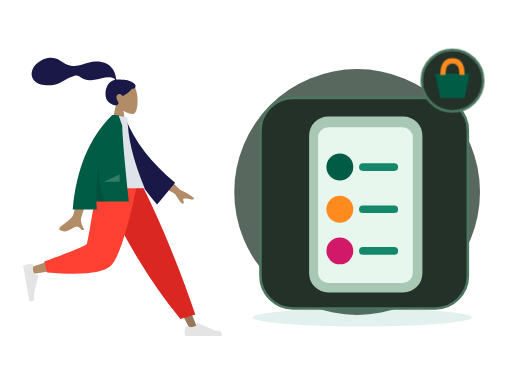
t = 0.00 s
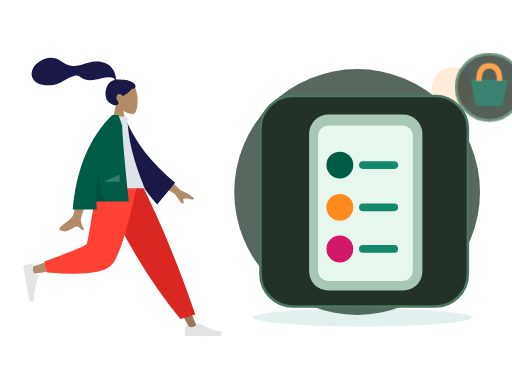
t = 0.70 s
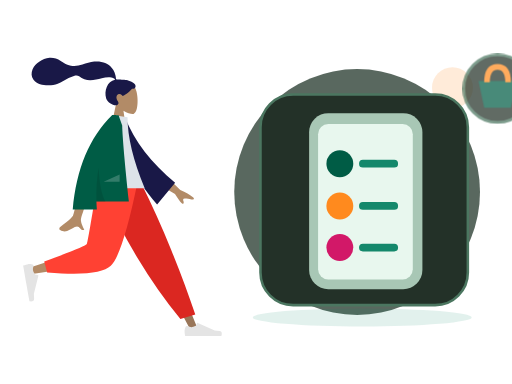
t = 1.05 s
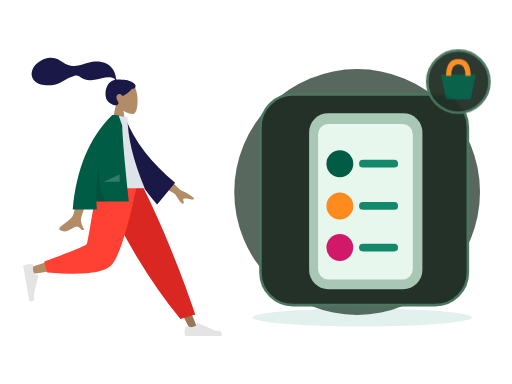
t = 1.75 s
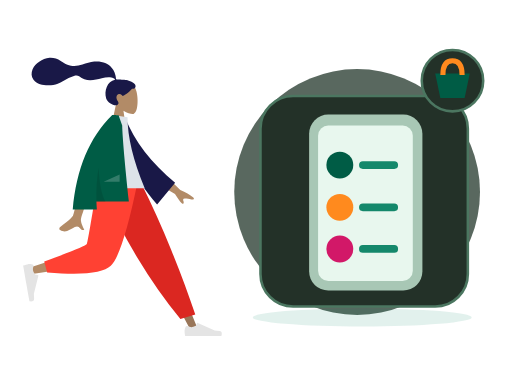
t = 2.10 s
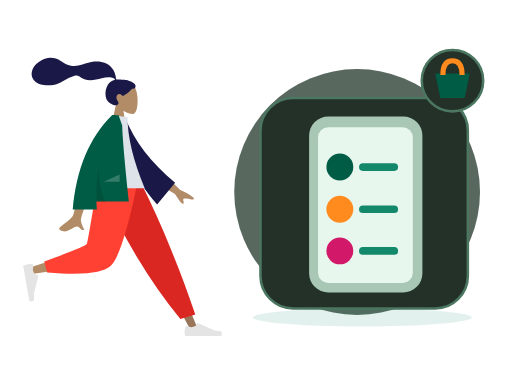
t = 2.80 s

The animated SVG that drew these frames (rendered in a browser with its animation timeline set to each time). Animation: 2 CSS @keyframes rules; one cycle of 2.80 s.

<?xml version="1.0" encoding="UTF-8"?>
<svg xmlns="http://www.w3.org/2000/svg" xmlns:xlink="http://www.w3.org/1999/xlink" width="800" height="600" viewBox="0 0 800 600" role="img" aria-labelledby="zil-230-title zil-230-desc" data-illustration="ZIL-230" data-base="BASE-ONBOARDING" data-theme="dark" data-motion="on" data-requires-business-state="false" data-status="REVUE_VISUELLE_REQUISE">
<title id="zil-230-title">Comment acheter sur Zamurek</title><desc id="zil-230-desc">Illustration Zamurek. Géométrie vectorielle native. Famille BASE-ONBOARDING. Sources Humaaans / IRA Design lorsque présentes. Pas de preuve transactionnelle.</desc>
<style><![CDATA[#zil-230-seal{transform-box:fill-box;transform-origin:center;animation:zil-230-hint 2s ease-in-out 1}#zil-230-device{transform-box:fill-box;transform-origin:center;animation:zil-230-float 2.8s ease-in-out 1}@keyframes zil-230-hint{0%,100%{scale:1;opacity:1}50%{scale:1.1;opacity:.72}}@keyframes zil-230-float{0%,100%{translate:0 0}50%{translate:0 -6px}}@media(prefers-reduced-motion:reduce){*{animation:none!important;transition:none!important}}]]></style>
<g id="zil-230-background" data-layer="decor">
<circle cx="558" cy="300" r="192" fill="#33453A" opacity=".81"/>
<ellipse cx="566" cy="496" rx="171" ry="14" fill="#14886B" opacity=".12"/>
<circle cx="707" cy="137" r="32" fill="#FF8A1E" opacity=".17"/>
<path d="M701 218l10 16 16 10-16 10-10 16-10-16-16-10 16-10z" fill="#D21868" opacity=".25"/></g>
<g id="zil-230-person" data-upstream="Humaaans" data-source="standing-18.svg"><svg x="9" y="89" width="355" height="445" viewBox="0 0 380 480" overflow="visible">
    
    <title>humaaans/standing-18</title>
    <desc>Created with Sketch.</desc>
    <g id="zil-230-person-node-0" data-part="part" stroke="none" stroke-width="1" fill="none" fill-rule="evenodd">
        <g id="zil-230-person-node-1" data-part="part" transform="translate(28.000000, 9.000000)">
            <g id="zil-230-person-node-2" data-part="head" transform="translate(88.812991, 0.000000)">
                <g id="zil-230-person-node-3" data-part="head" stroke-width="1" transform="translate(58.494090, 33.579940)" fill="#B28B67">
                    <path d="M8.94989243,37.3605292 C3.95849475,31.501641 0.580212404,24.3214928 1.14472537,16.2759306 C2.77124441,-6.90557456 35.0407011,-1.80593879 41.3177785,9.89409432 C47.5948559,21.5941274 46.8489759,51.2722317 38.7364127,53.363354 C35.5011336,54.1972907 28.6090274,52.1544798 21.5944711,47.9264891 L25.9973733,79.0753437 L0,79.0753437 L8.94989243,37.3605292 Z"></path>
                </g>
                <path d="M84.9940249,29.9893314 C81.5676464,29.4274427 72.3419711,29.0411286 70.6405918,29.041378 C69.5533301,29.041378 68.3750696,29.2897762 67.7311163,28.2914448 C67.2037707,27.4739254 67.3969567,26.091275 67.2395735,25.1425734 C67.05683,24.0404933 66.7972597,22.9526288 66.5347057,21.8675077 C65.7875707,18.7797383 64.6577932,15.8421051 63.0769997,13.0840369 C60.1108365,7.90957277 55.7655192,3.85639217 50.2797332,1.49785606 C44.2218482,-1.10633492 37.3668535,-1.70264029 30.8507422,-1.17441997 C23.8776479,-0.609289084 17.5654138,1.69263418 10.981675,3.85888613 C4.70773004,5.92313519 -1.86357718,6.73566672 -8.42543645,5.72760888 C-15.0367732,4.71206917 -20.0322596,1.12875027 -25.6087957,-2.2722603 C-31.3176033,-5.75407511 -37.8416707,-8.03130819 -44.5905002,-7.5078264 C-50.8903028,-7.01901063 -56.6965736,-4.4178124 -61.9058823,-0.942980669 C-66.7797883,2.30814302 -70.8013886,6.2196668 -73.0718834,11.7248298 C-75.5144305,17.6467331 -75.5121929,24.1469853 -71.4955652,29.3805563 C-65.6736307,36.9666778 -54.8654091,38.9284252 -45.8734342,38.7333977 C-40.6723303,38.6209202 -35.5642143,37.6714704 -30.6537596,35.9444044 C-24.1050777,33.6409848 -18.4459962,29.7369429 -12.3194892,26.5693668 C-9.44432472,25.0829678 -6.47244294,23.8621753 -3.35734994,22.9828057 C-0.334498886,22.1291239 2.64285276,21.7375725 5.3797786,23.5636486 C8.27508214,25.4954684 10.8695426,27.3931211 14.1817997,28.6024414 C17.359299,29.7626306 20.7250117,30.4115585 24.1103662,30.385372 C30.6970885,30.3344952 37.1900771,28.2822172 43.5873429,26.9075475 C48.8041105,25.7867627 54.3858679,24.6697189 59.7043254,25.7471088 C61.9236023,26.1967694 65.1652483,27.1250206 65.9668334,29.431433 C52.4758875,31.8765095 47.1773328,48.5610887 50.9806353,60.809166 C53.0333297,67.4199006 65.3723576,75.1477794 70.169934,71.6724164 C73.2093367,69.470674 71.3641069,66.5801849 70.169934,64.6720576 C67.8830296,61.0179103 67.100589,56.3240319 71.3322821,53.7799453 C74.9824282,51.585761 78.8203054,56.7963664 78.8929055,56.7906303 C79.8961301,56.7115718 88.5648619,51.8090231 94.5374603,44.6549613 C100.429451,45.0042323 101.323351,41.1192053 99.9164591,37.9419834 C98.5095672,34.7647615 89.7282005,30.7661994 84.9940249,29.9893314 Z" id="zil-230-person-node-4" data-part="part" fill="#191847"></path>
            </g>
            <g id="zil-230-person-node-5" data-part="legs" transform="translate(0.000000, 202.587623)">
                <polygon id="zil-230-person-node-6" data-part="part" fill="#997659" points="140.819105 0 221.309587 134.565555 281.65429 248.32939 294.652004 248.32939 193.543607 5.51402013e-13"></polygon>
                <g id="zil-230-person-node-7" data-part="part" transform="translate(270.805972, 215.561553)" fill="#E4E4E4">
                    <path d="M2.90101634,27.5159711 C1.68915471,30.7510048 1.08322389,33.1715576 1.08322389,34.7776295 C1.08322389,36.7309922 1.40863973,39.5814342 2.05947141,43.3289555 C4.32550923,43.3289555 24.6907726,43.3289555 63.1552616,43.3289555 C64.7429247,38.080202 63.8264335,35.2465689 60.4057881,34.8280561 C56.9851428,34.4095434 54.1435546,34.0316599 51.8810236,33.6944057 L23.4842859,21.0349984 C22.9378762,20.7914062 22.2974531,21.0368884 22.053861,21.5832981 C22.0496938,21.5926456 22.0456593,21.6020518 22.0417587,21.6115137 L20.2164382,26.0392887 C17.0498153,27.5167596 14.4766054,28.2554951 12.4968086,28.2554951 C10.8882707,28.2554951 8.66686616,27.6058583 5.8325951,26.3065849 L5.83260102,26.3065719 C4.74493521,25.8079692 3.45901046,26.2854991 2.96040771,27.373165 C2.9389172,27.420045 2.91910746,27.4676773 2.90101634,27.5159711 Z" id="zil-230-person-node-8" data-part="part"></path>
                </g>
                <path d="M264.89488,230.11238 L289.960742,222.529813 C278.978705,189.699447 265.518659,153.570834 249.580605,114.143973 C233.64255,74.7171116 216.525672,36.6691207 198.229971,2.84217094e-14 L127.43487,2.84217094e-14 C147.775755,46.3847539 169.339822,88.531257 192.127069,126.439509 C214.914315,164.347762 239.170253,198.905385 264.89488,230.11238 Z" id="zil-230-person-node-9" data-part="part" fill="#DB2721"></path>
                <path d="M135.52932,2.84217094e-14 C127.93253,47.2872601 113.280403,107.702209 111.897637,109.566632 C110.975793,110.809581 77.7891793,121.930063 12.3377948,142.928077 L15.1454578,154.389667 C93.1960803,143.128296 134.322102,134.391261 138.523523,128.178562 C144.825654,118.859514 176.293047,45.2388276 188.480956,2.84217094e-14 L135.52932,2.84217094e-14 Z" id="zil-230-person-node-10" data-part="part" fill="#B28B67"></path>
                <path d="M35.3450622,133.02041 L40.2904549,151.480129 C98.667773,156.600183 134.436845,152.900622 147.597671,140.381446 C160.758498,127.862271 175.757955,81.0684551 192.596043,-1.13686838e-13 L125.088686,-1.13686838e-13 C114.42047,66.3841564 108.456243,100.969601 107.196005,103.756335 C105.935767,106.543068 81.9854524,116.29776 35.3450622,133.02041 Z" id="zil-230-person-node-11" data-part="part" fill="#FF4133"></path>
                <g id="zil-230-person-node-12" data-part="part" transform="translate(26.538985, 166.816479) rotate(80.000000) translate(-26.538985, -166.816479) translate(-6.499343, 145.152001)" fill="#E4E4E4">
                    <path d="M2.90101634,27.5159711 C1.68915471,30.7510048 1.08322389,33.1715576 1.08322389,34.7776295 C1.08322389,36.7309922 1.40863973,39.5814342 2.05947141,43.3289555 C4.32550923,43.3289555 24.6907726,43.3289555 63.1552616,43.3289555 C64.7429247,38.080202 63.8264335,35.2465689 60.4057881,34.8280561 C56.9851428,34.4095434 54.1435546,34.0316599 51.8810236,33.6944057 L23.4842859,21.0349984 C22.9378762,20.7914062 22.2974531,21.0368884 22.053861,21.5832981 C22.0496938,21.5926456 22.0456593,21.6020518 22.0417587,21.6115137 L20.2164382,26.0392887 C17.0498153,27.5167596 14.4766054,28.2554951 12.4968086,28.2554951 C10.8882707,28.2554951 8.66686616,27.6058583 5.8325951,26.3065849 L5.83260102,26.3065719 C4.74493521,25.8079692 3.45901046,26.2854991 2.96040771,27.373165 C2.9389172,27.420045 2.91910746,27.4676773 2.90101634,27.5159711 Z" id="zil-230-person-node-13" data-part="part"></path>
                </g>
            </g>
            <g id="zil-230-person-node-14" data-part="body" transform="translate(23.827876, 88.835214)">
                <path d="M210.19354,96.5396333 L240.879002,126.47455 C249.807341,130.282961 257.122842,134.488215 262.825507,139.090312 C264.107951,140.637234 265.5041,143.601216 259.470265,142.274876 C253.43643,140.948537 247.030091,139.824791 245.896043,141.787038 C244.761995,143.749286 248.10356,146.756146 246.007699,149.324223 C244.610458,151.036274 239.911426,145.590574 231.910604,132.987123 L200.001781,114.17447 L210.19354,96.5396333 Z M73.9927793,100.761368 L96.6293333,100.850387 C82.6523057,145.970635 75.1067877,169.911156 73.9927793,172.67195 C71.4862604,178.883737 76.7903914,188.344179 79.0586484,193.428151 C71.6710111,196.733899 72.4581718,184.491366 63.1388661,188.827038 C54.632636,192.784439 48.161968,199.954983 38.3342483,193.890979 C37.1259879,193.145445 35.8019313,190.338376 39.0010193,188.1448 C46.9711142,182.679802 58.4565037,173.115071 60.0083607,169.966765 C62.124595,165.673489 66.7860678,142.605023 73.9927793,100.761368 Z" id="zil-230-person-node-15" data-part="part" fill="#B28B67"></path>
                <path d="M132.173885,10.0003227 L141.364987,7.58346535 C160.941262,46.3099933 192.179651,80.3211632 235.080154,109.616975 L208.045922,149.013749 C163.933825,105.815544 135.04614,59.7924322 132.173885,10.0003227 Z" id="zil-230-person-node-16" data-part="part" fill="#191847" transform="translate(183.627020, 78.298607) rotate(5.000000) translate(-183.627020, -78.298607) "></path>
                <path d="M97.4901498,123.487523 L180.898389,123.487523 C161.574617,76.502846 151.912731,36.5899202 151.912731,3.74874572 L126.752585,0 C106.979075,31.8017275 101.394984,70.9560932 97.4901498,123.487523 Z" id="zil-230-person-node-17" data-part="part" fill="#DDE3E9"></path>
                <path d="M126.219885,0.017786392 C126.223188,0.0118565639 126.226491,0.00592776645 126.229794,-1.5232346e-14 L127.872145,-4.26345402e-14 C129.83736,0.0676723928 132.830635,0.189597645 136.851969,0.365775757 L142.931563,17.7398277 C143.574649,38.9228588 147.330175,81.6123822 154.198141,145.808398 L99.5223662,145.808398 C99.6656983,150.242152 99.90203,154.717323 100.231361,159.233911 L59.5773138,159.233911 C65.6584422,90.6268035 87.8659627,37.548833 126.199875,1.42108547e-14 L126.219885,0.0177863852 Z" id="zil-230-person-node-18" data-part="part" fill="#005C45"></path>
                <path d="M103.133996,89.0768596 C104.690061,116.715091 108.585973,135.767879 114.821732,146.235225 L99.5364474,146.235225 C98.8672632,126.350326 100.066446,107.29756 103.133994,89.0768671 Z" id="zil-230-person-node-19" data-part="part" fill-opacity="0.1" fill="#000000"></path>
                <polygon id="zil-230-person-node-20" data-part="part" fill-opacity="0.2" fill="#FFFFFF" points="111.692189 112.655284 138.652658 100.121595 138.652658 112.655284"></polygon>
            </g>
        </g>
    </g>
</svg></g>
<g id="zil-230-device" data-layer="object" transform="translate(407 153)">
<rect x="0" y="0" width="324" height="329" rx="51" fill="#233128" stroke="#4B7660" stroke-width="4"/>
<g id="zil-230-object-geometry" transform="translate(1 16)"><rect x="75" y="13" width="177" height="275" rx="30" fill="#A8C7B5"/><rect x="89" y="30" width="148" height="243" rx="16" fill="#E8F7EE"/><circle cx="123" cy="92" r="21" fill="#005C45"/><circle cx="123" cy="158" r="21" fill="#FF8A1E"/><circle cx="123" cy="223" r="21" fill="#D21868"/><path d="M159 92h49M159 158h49M159 223h49" stroke="#14886B" stroke-width="12" stroke-linecap="round"/></g>
</g>

<g id="zil-230-seal" data-layer="contextual-accessory" transform="translate(707 126)">
<circle r="48" fill="#233128" stroke="#4B7660" stroke-width="4"/>
<g id="zil-230-context-symbol"><path d="M-27-11h54l-8 38h-38z" fill="#005C45"/><path d="M-15-9Q-15-31 0-31T15-9" stroke="#FF8A1E" stroke-width="8" fill="none"/></g></g>
</svg>
